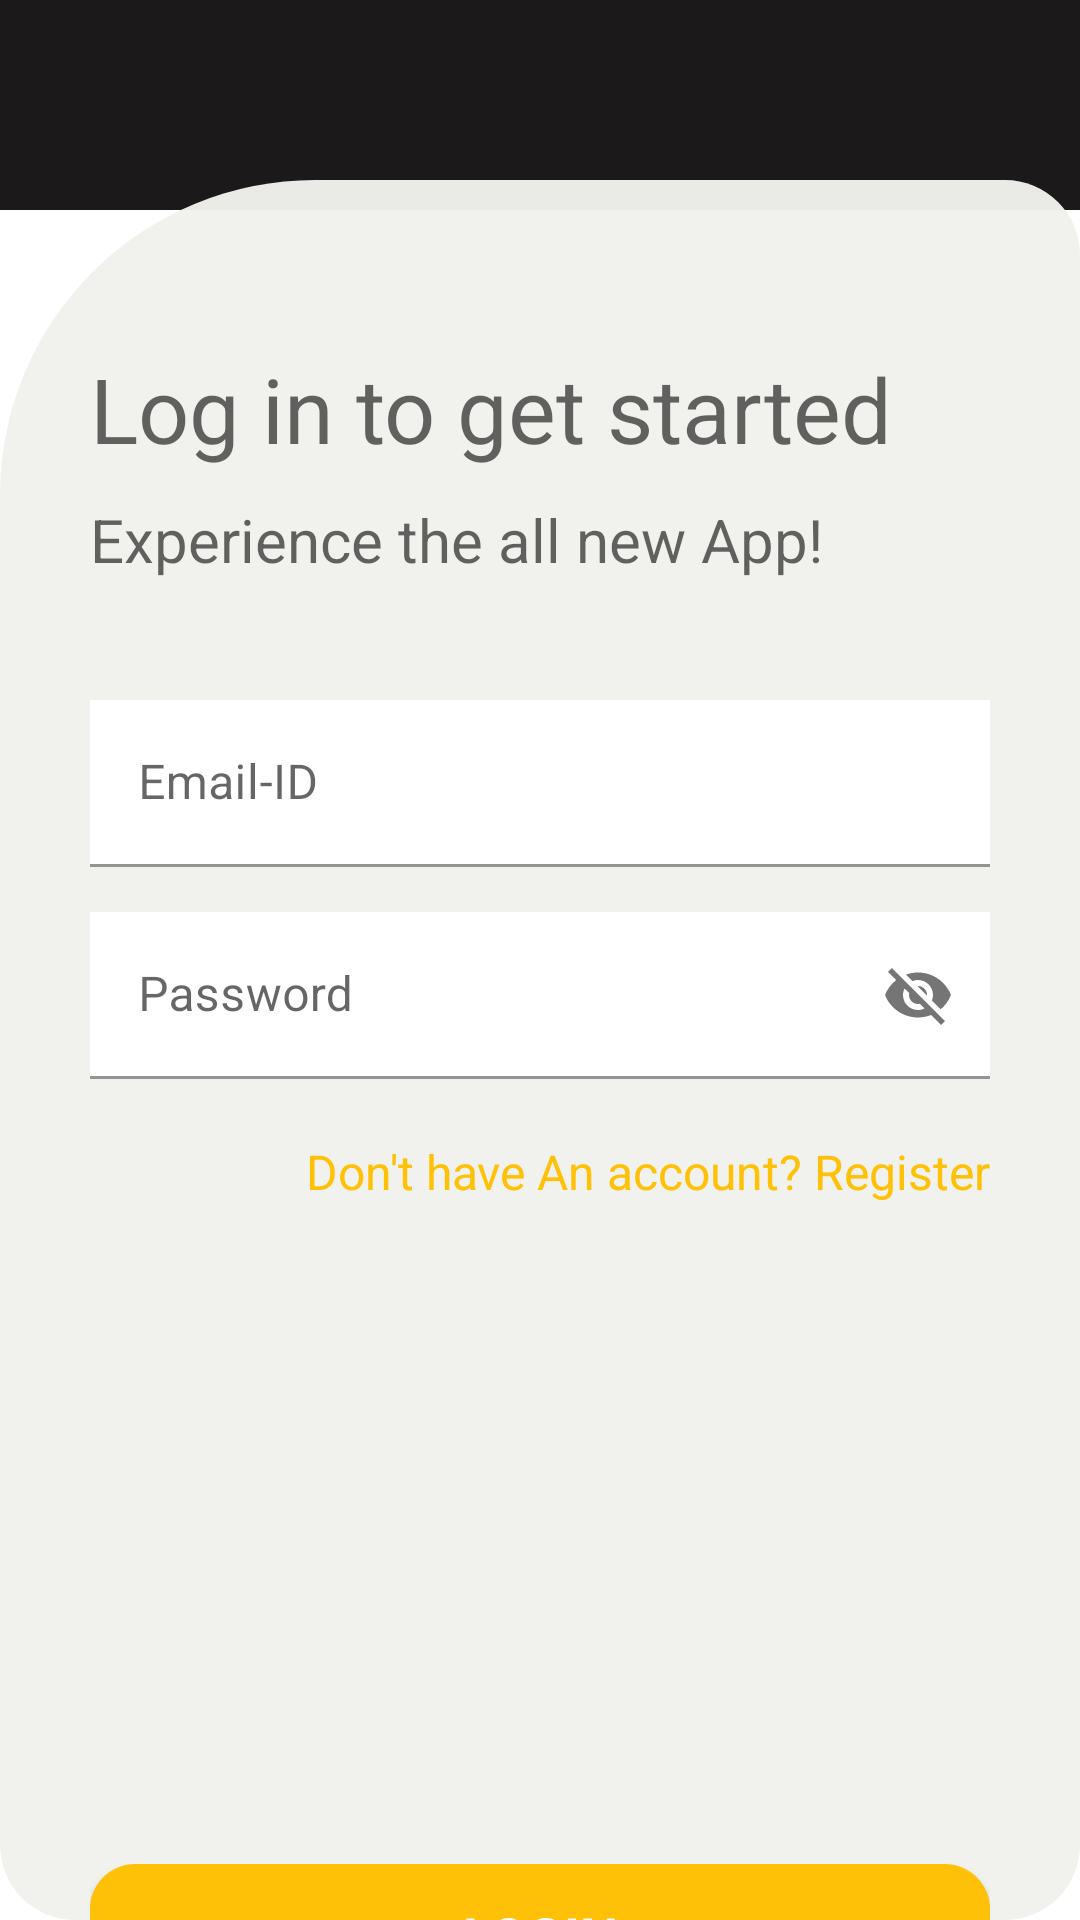

Produce the Android XML layout that renders to this screen, including the resource entries it uses.
<!-- AndroidManifest.xml: application theme Theme.Vender -->
<!-- res/layout/activity_main.xml -->
<?xml version="1.0" encoding="utf-8"?>
<androidx.constraintlayout.widget.ConstraintLayout xmlns:android="http://schemas.android.com/apk/res/android"
    xmlns:app="http://schemas.android.com/apk/res-auto"
    xmlns:tools="http://schemas.android.com/tools"
    android:layout_width="match_parent"
    android:layout_height="match_parent"
    tools:context=".MainActivity">

    <View
        android:id="@+id/view"
        android:layout_width="match_parent"
        android:layout_height="70dp"
        android:background="#1B1919"
        android:foregroundGravity="top"
        app:layout_constraintEnd_toEndOf="parent"
        app:layout_constraintStart_toStartOf="parent"
        tools:ignore="MissingConstraints"
         />

    <androidx.constraintlayout.widget.ConstraintLayout
        android:layout_width="match_parent"
        android:layout_height="match_parent"
        android:layout_marginTop="60dp"
        android:background="@drawable/rounded_backgroun"
        app:layout_constraintBottom_toBottomOf="parent"
        app:layout_constraintTop_toTopOf="parent"
        >
        <androidx.core.widget.NestedScrollView
            android:layout_width="match_parent"
            android:layout_height="match_parent"
            android:fitsSystemWindows="true">

        <LinearLayout
            android:id="@+id/lenear"
            android:layout_width="match_parent"
            android:layout_height="match_parent"
            android:orientation="vertical"
            android:paddingLeft="30dp"
            android:paddingTop="56dp"
            android:paddingEnd="30dp"
            android:paddingRight="30dp"
            app:layout_constraintEnd_toEndOf="parent"
            app:layout_constraintTop_toTopOf="parent"
            tools:ignore="MissingConstraints">

            <TextView
                android:layout_width="match_parent"
                android:layout_height="wrap_content"
                android:hint="Log in to get started"
                android:textSize="30sp"
                tools:ignore="MissingConstraints" />

            <TextView
                android:id="@+id/text"
                android:layout_width="match_parent"
                android:layout_height="wrap_content"
                android:layout_marginTop="10dp"
                android:hint="Experience the all new App!"
                android:textSize="20sp"
                tools:ignore="MissingConstraints" />

            <com.google.android.material.textfield.TextInputLayout
                android:layout_width="match_parent"
                android:layout_height="wrap_content"
                android:layout_marginTop="40dp">

                <com.google.android.material.textfield.TextInputEditText
                    android:id="@+id/email"
                    android:layout_width="match_parent"
                    android:layout_height="wrap_content"
                    android:background="@color/white"
                    android:drawableStart="@drawable/ic_email"
                    android:drawablePadding="15dp"
                    android:hint="Email-ID"
                    android:inputType="textNoSuggestions|textEmailAddress" />
            </com.google.android.material.textfield.TextInputLayout>

            <com.google.android.material.textfield.TextInputLayout
                android:layout_width="match_parent"
                android:layout_height="wrap_content"
                android:layout_marginTop="15dp"
                app:passwordToggleEnabled="true">

                <com.google.android.material.textfield.TextInputEditText
                    android:id="@+id/password"
                    android:layout_width="match_parent"
                    android:layout_height="wrap_content"
                    android:background="@color/white"
                    android:drawableStart="@drawable/ic_lock"
                    android:drawablePadding="15dp"
                    android:hint="Password"
                    android:inputType="textNoSuggestions|textEmailAddress" />
            </com.google.android.material.textfield.TextInputLayout>

            <TextView
                android:id="@+id/text2"
                android:layout_width="wrap_content"
                android:layout_height="wrap_content"
                android:layout_gravity="right"
                android:layout_marginTop="20dp"
                android:text=" Don't have An account? Register"
                android:textColor="@color/yellow"
                android:textSize="16sp" />
                <androidx.appcompat.widget.AppCompatButton
                style="@style/Widget.MaterialComponents.TextInputLayout.OutlinedBox"
                android:layout_width="match_parent"
                    android:id="@+id/login"
                android:layout_height="wrap_content"
                android:layout_gravity="bottom"
                android:layout_marginBottom="10dp"
                android:background="@drawable/rounded_button"
                android:layout_marginTop="220dp"
                android:text="LOGIN"
                android:textColor="@color/white"
                android:textSize="18sp"
                android:textStyle="bold" />

            <ProgressBar
                android:id="@+id/progressBar"
                style="?android:attr/progressBarStyle"
                android:layout_width="match_parent"
                android:layout_height="wrap_content"
                android:visibility="invisible" />
        </LinearLayout>

        </androidx.core.widget.NestedScrollView>
    </androidx.constraintlayout.widget.ConstraintLayout>


</androidx.constraintlayout.widget.ConstraintLayout>
<!-- resources referenced by this layout -->
<resources>
  <color name="white">#FFFFFFFF</color>
  <color name="yellow">#FFC107</color>
  <!-- drawable rounded_backgroun (drawable) -->
  <?xml version="1.0" encoding="utf-8"?>
  <shape xmlns:android="http://schemas.android.com/apk/res/android">
  
      <solid
          android:color="@color/grate"/>
  
      <corners
          android:topRightRadius="25dp"
          android:bottomRightRadius="25dp"
          android:topLeftRadius="105dp"
          android:bottomLeftRadius="25dp"/>
  
  </shape>
  <!-- drawable rounded_button (drawable) -->
  <?xml version="1.0" encoding="utf-8"?>
  <shape xmlns:android="http://schemas.android.com/apk/res/android">
      <solid android:color="@color/yellow" />
      <corners
          android:topRightRadius="15dp"
          android:bottomRightRadius="15dp"
          android:topLeftRadius="15dp"
          android:bottomLeftRadius="15dp"/>
  </shape>
  <style name="Theme.Vender" parent="Theme.MaterialComponents.DayNight.DarkActionBar">
          
          <item name="colorPrimary">@color/purple_500</item>
          <item name="colorPrimaryVariant">@color/purple_700</item>
          <item name="colorOnPrimary">@color/white</item>
          
          <item name="colorSecondary">@color/teal_200</item>
          <item name="colorSecondaryVariant">@color/teal_700</item>
          <item name="colorOnSecondary">@color/black</item>
          
          <item name="android:statusBarColor" tools:targetApi="l">?attr/colorPrimaryVariant</item>
          
      </style>
  <color name="grate">#F7F1F1EE</color>
  <color name="purple_500">#FF6200EE</color>
  <color name="purple_700">#FF3700B3</color>
  <color name="teal_200">#FF03DAC5</color>
  <color name="teal_700">#FF018786</color>
  <color name="black">#FF000000</color>
</resources>
